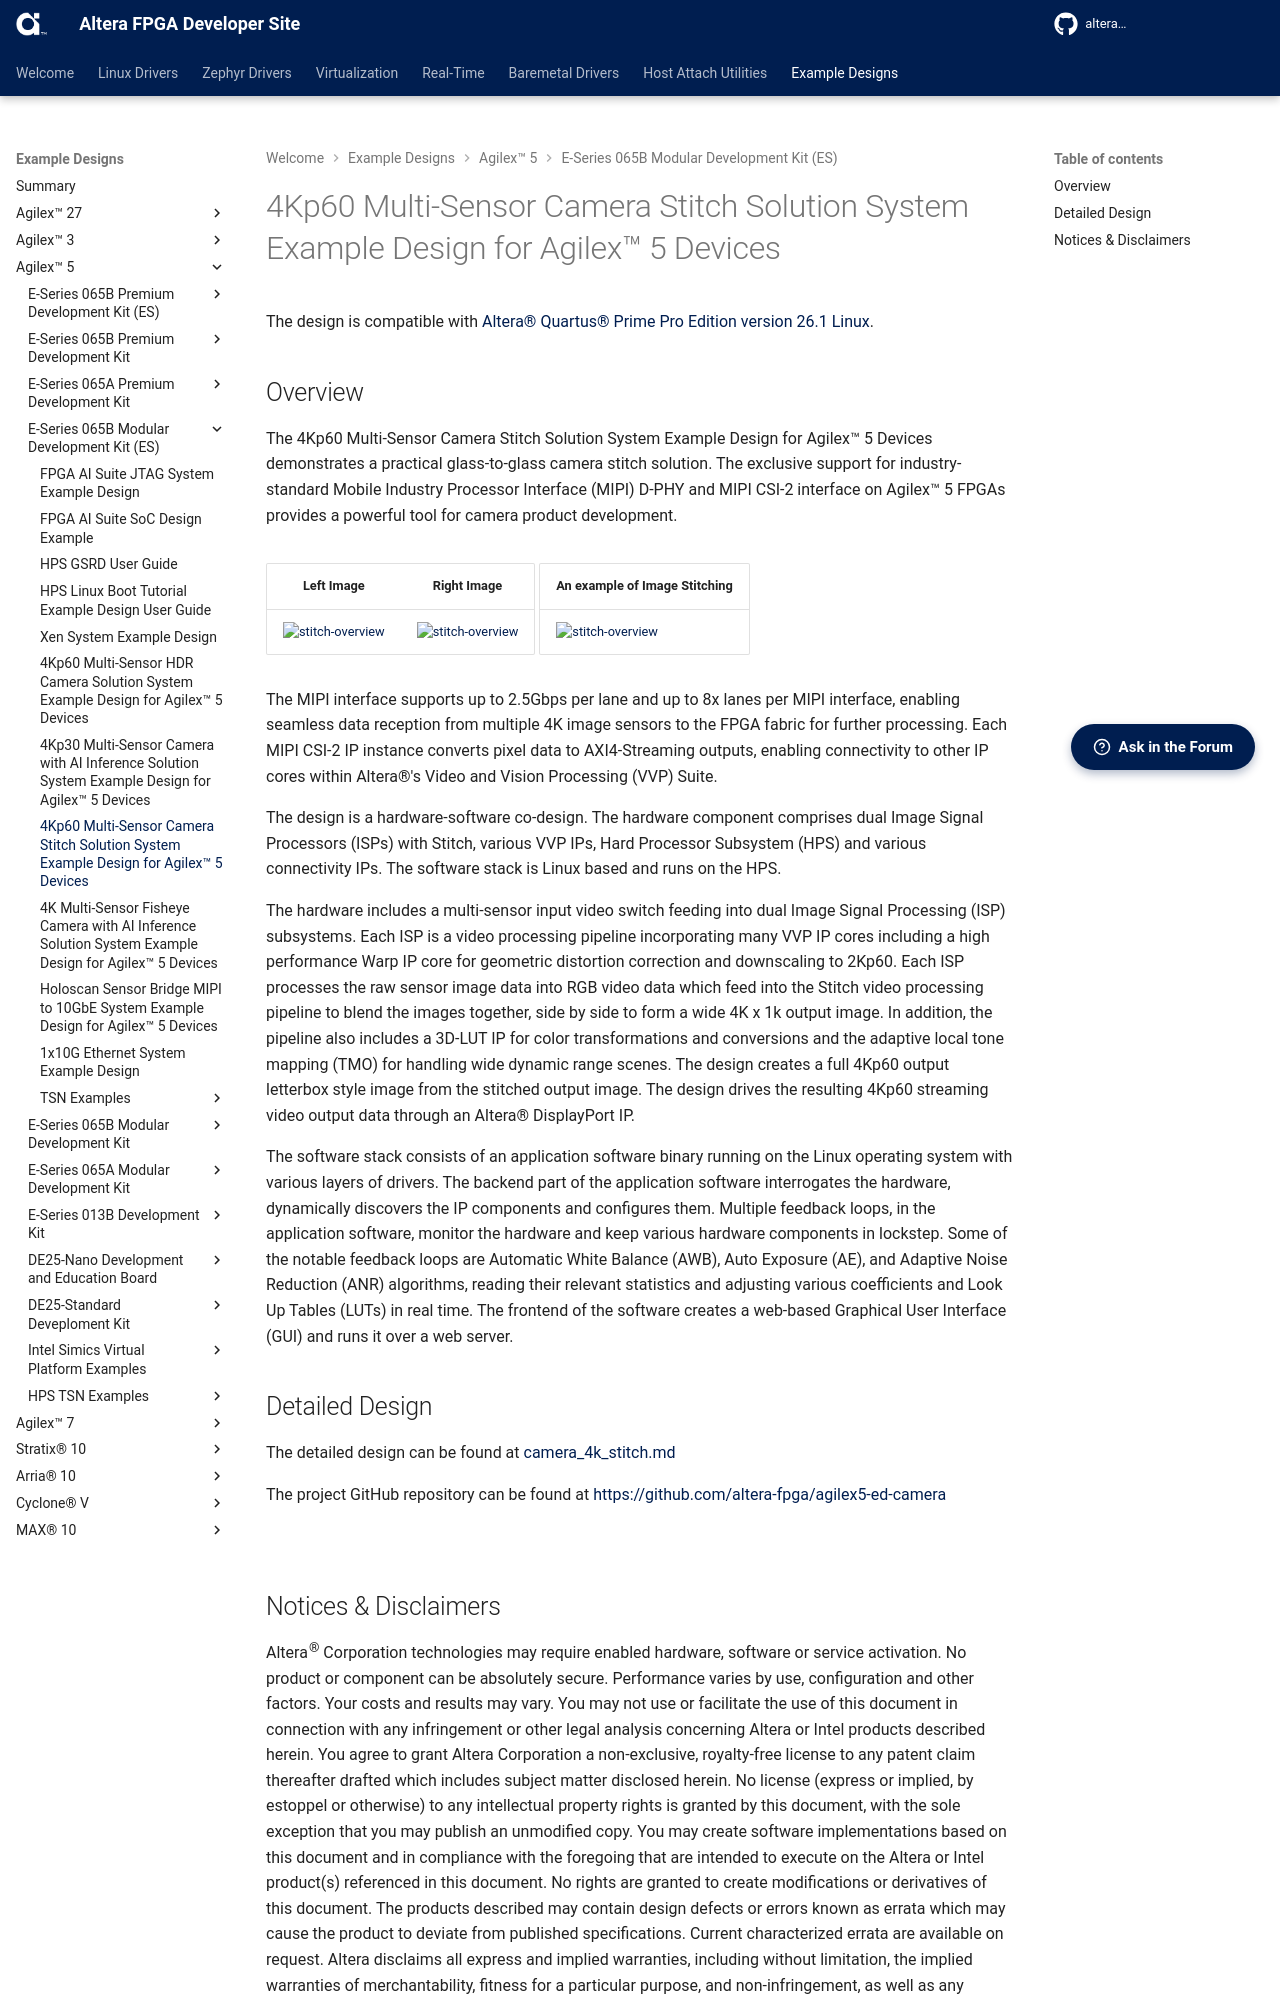

repository: altera-fpga/altera-fpga.github.io · page: rel-26.3/embedded-designs/agilex-5/e-series/modular/camera/camera_4k_stitch/camera_4k_stitch/index.html · generator: mkdocs



# 4Kp60 Multi-Sensor Camera Stitch Solution System Example Design for Agilex™ 5 Devices

The design is compatible with
[Altera® Quartus® Prime Pro Edition version 26.1 Linux](https://www.altera.com/downloads/fpga-development-tools/quartus-prime-pro-edition-design-software-version-26-1-linux).

## Overview

The 4Kp60 Multi-Sensor Camera Stitch Solution System Example Design for Agilex™
5 Devices demonstrates a practical glass-to-glass camera stitch solution. The
exclusive support for industry-standard Mobile Industry Processor Interface
(MIPI) D-PHY and MIPI CSI-2 interface on Agilex™ 5 FPGAs provides a powerful
tool for camera product development.

| <center markdown="1">Left Image | <center markdown="1">Right Image |
|-|-|
| ![stitch-overview](./images/stitch_left.jpg) | ![stitch-overview](./images/stitch_right.jpg) |

|<center markdown="1">An example of Image Stitching|
|-|
| ![stitch-overview](./images/stitch.jpg) |

The MIPI interface supports up to 2.5Gbps per lane and up to 8x lanes per MIPI
interface, enabling seamless data reception from multiple 4K image sensors to
the FPGA fabric for further processing. Each MIPI CSI-2 IP instance converts
pixel data to AXI4-Streaming outputs, enabling connectivity to other IP cores
within Altera®'s Video and Vision Processing (VVP) Suite.

The design is a hardware-software co-design. The hardware component comprises
dual Image Signal Processors (ISPs) with Stitch, various VVP IPs, Hard
Processor Subsystem (HPS) and various connectivity IPs. The software stack is
Linux based and runs on the HPS.

The hardware includes a multi-sensor input video switch feeding into dual Image
Signal Processing (ISP) subsystems. Each ISP is a video processing pipeline
incorporating many VVP IP cores including a high performance Warp IP core for
geometric distortion correction and downscaling to 2Kp60. Each ISP processes
the raw sensor image data into RGB video data which feed into the Stitch video
processing pipeline to blend the images together, side by side to form a wide
4K x 1k output image. In addition, the pipeline also includes a 3D-LUT IP for
color transformations and conversions and the adaptive local tone mapping (TMO)
for handling wide dynamic range scenes. The design creates a full 4Kp60 output
letterbox style image from the stitched output image. The design drives the
resulting 4Kp60 streaming video output data through an Altera® DisplayPort IP.

The software stack consists of an application software binary running on the
Linux operating system with various layers of drivers. The backend part of the
application software interrogates the hardware, dynamically discovers the IP
components and configures them. Multiple feedback loops, in the application
software, monitor the hardware and keep various hardware components in
lockstep. Some of the notable feedback loops are Automatic White Balance (AWB),
Auto Exposure (AE), and Adaptive Noise Reduction (ANR) algorithms, reading
their relevant statistics and adjusting various coefficients and Look Up Tables
(LUTs) in real time. The frontend of the software creates a web-based Graphical
User Interface (GUI) and runs it over a web server.

## Detailed Design

The detailed design can be found at [camera_4k_stitch.md](https://github.com/altera-fpga/agilex5-ed-camera/blob/rel/26.1/docs/es/camera/camera_4k_stitch/camera_4k_stitch.md)

The project GitHub repository can be found at [https://github.com/altera-fpga/agilex5-ed-camera](https://github.com/altera-fpga/agilex5-ed-camera)

<br/>
